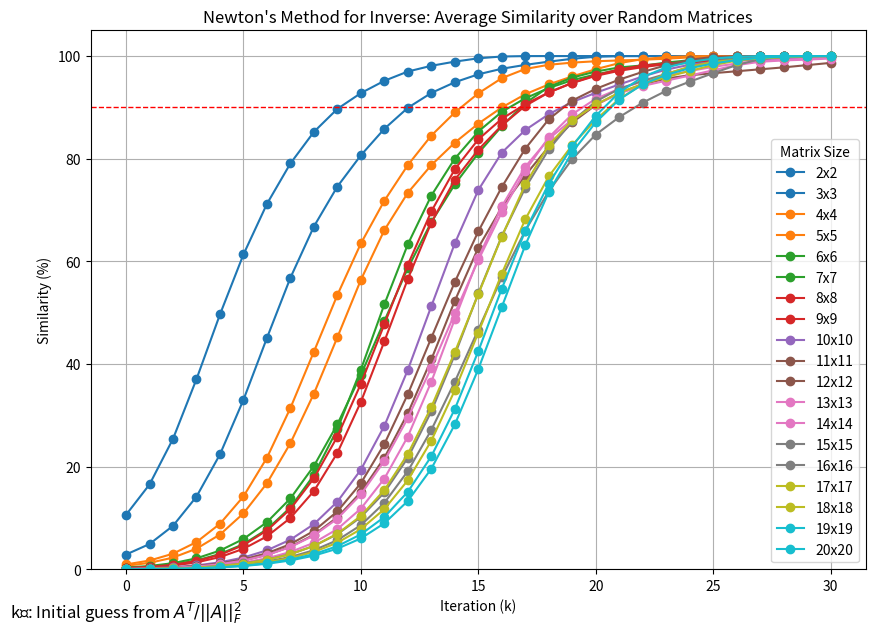
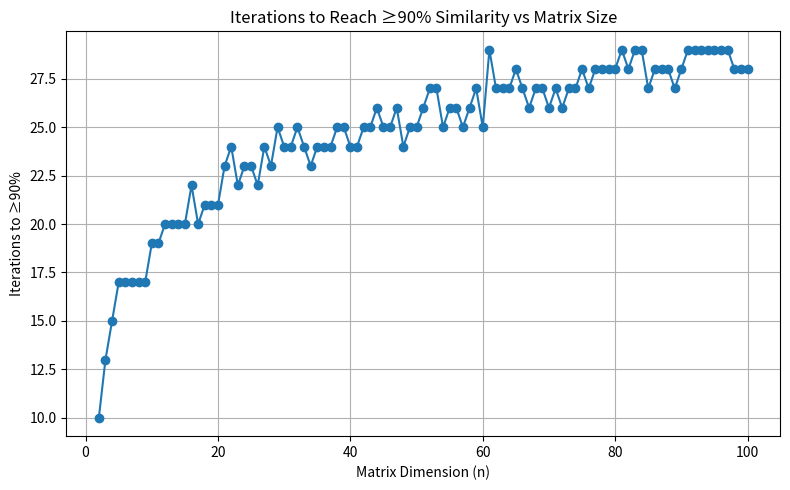

Write the Python code that produced these figures, in order.
import numpy as np
import matplotlib.pyplot as plt

# Global parameters: maximum number of iterations and number of samples
max_iter = 30
num_samples = 100

def newton_inverse_iteration(A, X0, max_iter=max_iter):
    """
    Perform Newton's iteration to approximate A^{-1}.
    Returns a list of approximations [X0, X1, ..., X_max_iter].
    """
    n = A.shape[0]
    I = np.eye(n)
    X = X0.copy()
    results = [X0.copy()]
    for _ in range(max_iter):
        X = X @ (2 * I - A @ X)
        results.append(X.copy())
    return results

def similarity_percentage(X, A_inv):
    """
    Compute the similarity percentage between X and the true inverse A_inv.
    100% means X is exactly A_inv.
    """
    diff = np.linalg.norm(X - A_inv, 'fro') / np.linalg.norm(A_inv, 'fro')
    return (1.0 - diff) * 100.0

def main():
    # Matrix sizes to test: from 2x2 to 20x20
    matrix_sizes = list(range(2, 101))
    
    # x-axis: from X_0 to X_max_iter
    iterations = np.arange(0, max_iter + 1)
    similarity_data = {}

    for n in matrix_sizes:
        sum_sims = np.zeros(max_iter + 1)
        for sample_idx in range(num_samples):
            # Generate random matrix, compute true inverse and initial guess
            A = np.random.rand(n, n) * 10
            A_inv = np.linalg.inv(A)
            norm_A_F = np.linalg.norm(A, 'fro')
            X0 = A.T / (norm_A_F**2)

            # Print only the first sample's matrix and its inverse for small n
            if sample_idx == 0 and n <= 5:
                np.set_printoptions(precision=2, suppress=True)
                print(f"\n---- Matrix size: {n}x{n} (sample 1 of {num_samples}) ----")
                print("\nMatrix A:")
                print(A)
                print("\nTrue inverse of A:")
                print(A_inv)

            # Perform Newton iteration
            X_list = newton_inverse_iteration(A, X0, max_iter)
            
            # Accumulate similarity for each iteration
            sims = [similarity_percentage(X, A_inv) for X in X_list]
            sum_sims += np.array(sims)

        # Average similarity across all samples
        avg_sims = sum_sims / num_samples
        similarity_data[f"{n}x{n}"] = avg_sims

    # Print table of iterations needed to reach ≥90% similarity
    print(f"\n{'Matrix Size':>10} | {'Iters to ≥90%':>14}")
    print("-" * 27)
    for size, sims in similarity_data.items():
        idx = next((i for i, sim in enumerate(sims) if sim >= 90), None)
        iters = idx if idx is not None else "N/A"
        print(f"{size:>10} | {str(iters):>14}")

    # Plotting (limit to 19 or fewer matrix sizes)
    max_display_size = min(len(matrix_sizes), 19)  # Limit to 19 or fewer
    plt.figure(figsize=(10, 7))
    color_map = plt.get_cmap('tab10', max_display_size)
    for i, n in enumerate(matrix_sizes[:max_display_size]):  # Limit to max_display_size
        label = f"{n}x{n}"
        plt.plot(iterations, similarity_data[label],
                 marker='o', linestyle='-', color=color_map(i), label=label)

    # 90% highlight line
    plt.axhline(y=90, color='red', linestyle='--', linewidth=1)

    plt.title("Newton's Method for Inverse: Average Similarity over Random Matrices")
    plt.xlabel("Iteration (k)")
    plt.ylabel("Similarity (%)")
    plt.ylim(0, 105)
    plt.legend(title="Matrix Size")
    plt.grid(True)
    plt.annotate(
        "k₀: Initial guess from $A^T / ||A||_F^2$",
        xy=(0, 0),
        xytext=(0, -35),
        textcoords='offset points',
        fontsize=12,
        ha='center',
    )
    plt.show()

    # Matrix Size vs Iters to ≥90% plot (show all matrix sizes)
    sizes = matrix_sizes
    iters_to_90 = []
    for n in sizes:
        sims = similarity_data[f"{n}x{n}"]
        idx = next((i for i, sim in enumerate(sims) if sim >= 90), None)
        iters_to_90.append(idx if idx is not None else np.nan)

    plt.figure(figsize=(8, 5))
    plt.plot(sizes, iters_to_90, marker='o', linestyle='-')
    plt.title("Iterations to Reach ≥90% Similarity vs Matrix Size")
    plt.xlabel("Matrix Dimension (n)")
    plt.ylabel("Iterations to ≥90%")
    plt.grid(True)
    plt.tight_layout()
    plt.show()


if __name__ == "__main__":
    main()
